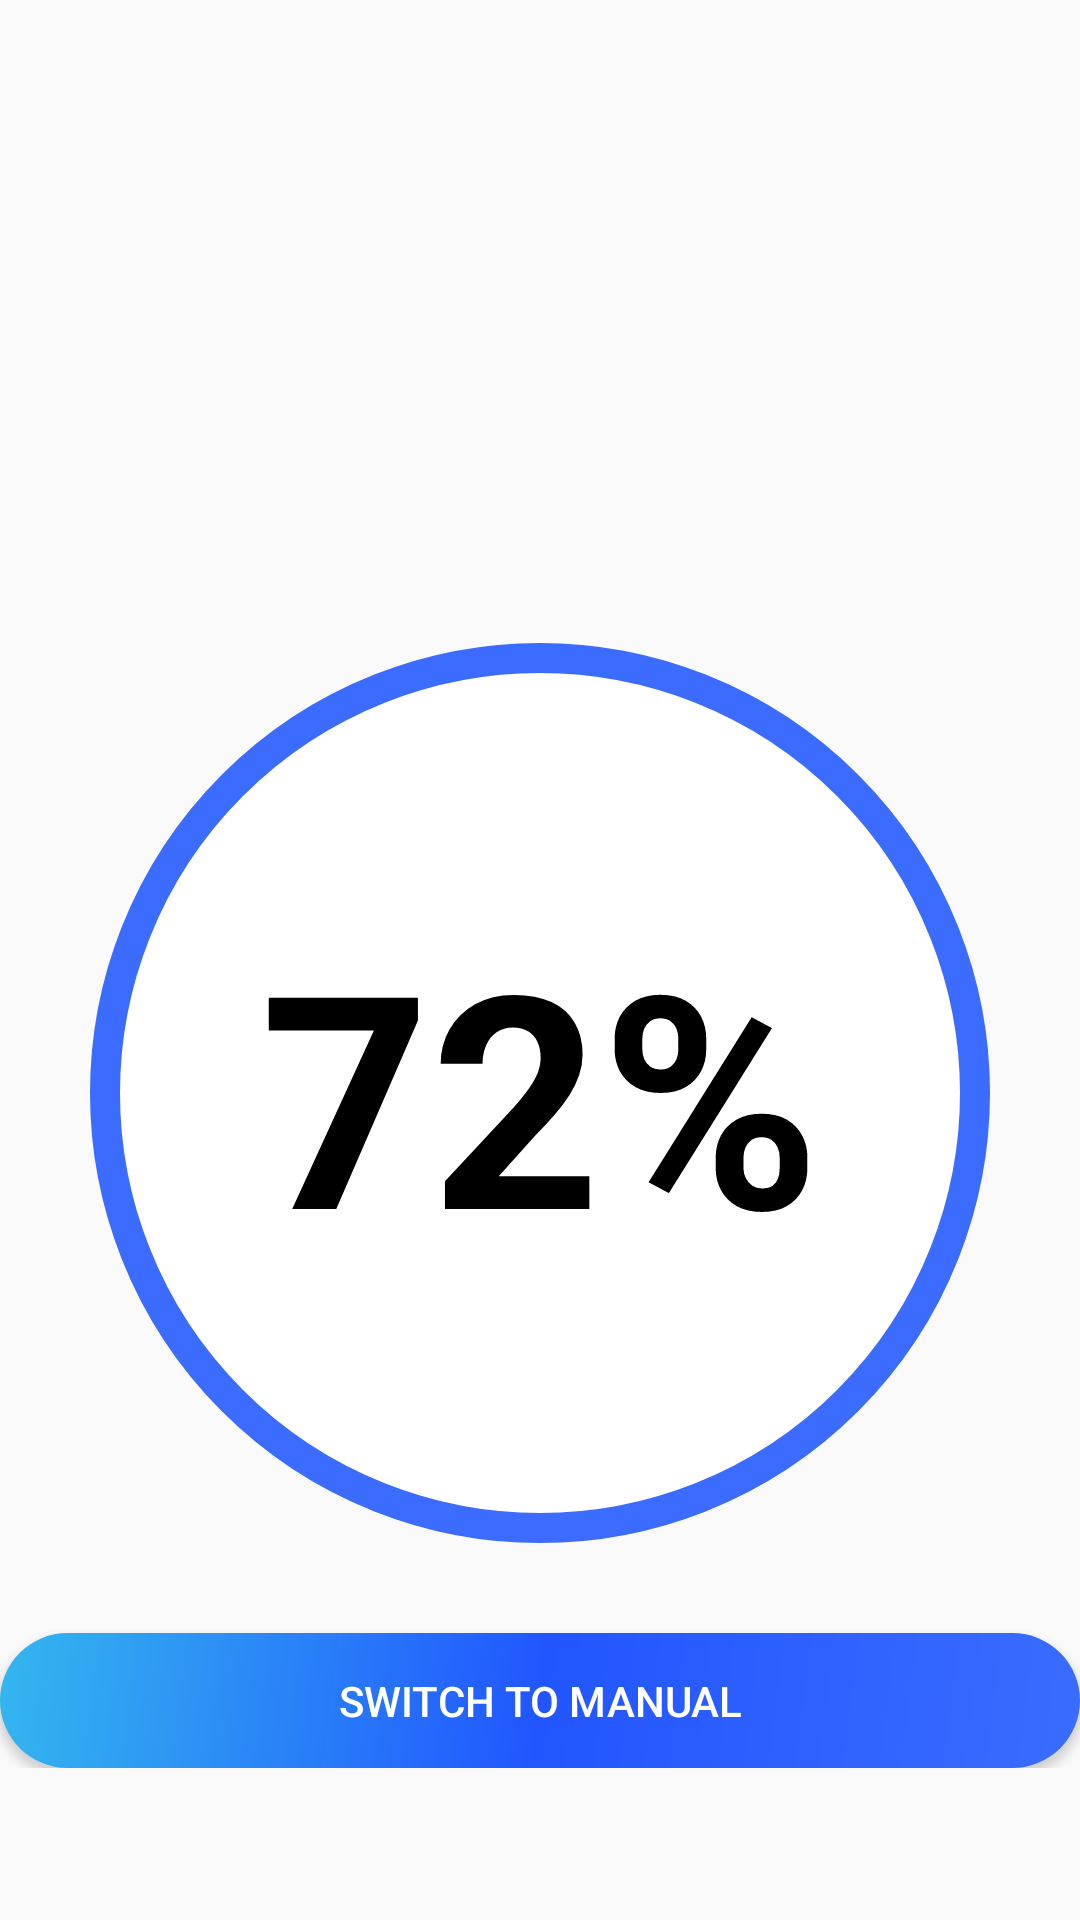

Layout XML and referenced resources for this Android screen:
<!-- AndroidManifest.xml: application theme AppTheme -->
<!-- res/layout/activity_main.xml -->
<?xml version="1.0" encoding="utf-8"?>

<LinearLayout
    xmlns:android="http://schemas.android.com/apk/res/android"
    xmlns:app="http://schemas.android.com/apk/res-auto"
    xmlns:tools="http://schemas.android.com/tools"
    android:layout_width="match_parent"
    android:orientation="vertical"
    android:layout_height="match_parent"
    tools:context=".MainActivity">

    <RelativeLayout
        android:layout_width="match_parent"
        android:layout_height="match_parent">
        <LinearLayout
            android:layout_width="match_parent"
            android:layout_height="wrap_content"
            android:orientation="vertical"
            android:layout_centerInParent="true">
            <TextView
                android:layout_width="match_parent"
                android:layout_height="wrap_content"
                android:text=""
                android:layout_gravity="center"
                android:gravity="center"
                android:layout_marginTop="40dp"
                android:textSize="20sp"
                android:textColor="@color/Black"
                android:id="@+id/dateandtime"/>

            <TextView
                android:layout_width="match_parent"
                android:layout_height="wrap_content"
                android:text=""
                android:layout_gravity="center"
                android:gravity="center"
                android:layout_marginTop="40dp"
                android:textSize="20sp"
                android:textColor="@color/Black"
                android:id="@+id/pstatus"/>

            <TextView
                android:id="@+id/circleval"
                android:layout_width="300dp"
                android:layout_height="300dp"
                android:padding="8dp"
                android:text="72%"
                android:layout_gravity="center"
                android:textSize="99sp"
                android:gravity="center"
                android:textStyle="bold"
                android:textColor="@color/Black"
                android:textAlignment="center"
                android:layout_centerHorizontal="true"
                android:background="@drawable/circle_gradient"
                android:layout_marginTop="30dp"
                />

            <Button
                android:layout_width="match_parent"
                android:layout_height="45dp"
                android:text="Switch to Manual"
                android:textColor="@color/White"
                android:id="@+id/switchto"
                android:layout_marginTop="30dp"
                android:background="@drawable/button_gradient"
                />
       
        </LinearLayout>
    </RelativeLayout>


</LinearLayout>
<!-- resources referenced by this layout -->
<resources>
  <color name="Black">#000</color>
  <color name="White">#FFFFFF</color>
  <!-- drawable button_gradient (drawable-v24) -->
  <?xml version="1.0" encoding="utf-8"?>
  
  <shape xmlns:android="http://schemas.android.com/apk/res/android"
      android:shape="rectangle">
  
      <gradient
          android:startColor="#3B6CFF"
          android:centerColor="@color/colorPrimaryDark"
          android:endColor="#34B7EE"
          android:angle="135"/>
  
      <corners android:radius="30dp"/>
  
  </shape>
  <!-- drawable circle_gradient (drawable) -->
  <?xml version="1.0" encoding="utf-8"?>
  
  <shape xmlns:android="http://schemas.android.com/apk/res/android"
      android:shape="oval">
      <solid android:color="#ffffff" />
  
      <stroke android:width="10dp"
          android:color="@color/colorPrimary" />
  
      <size
          android:width="80dp"
          android:height="80dp" />
      <corners android:radius="18dp" />
  </shape>
  <style name="AppTheme" parent="Theme.AppCompat.Light.DarkActionBar">
          
          <item name="colorPrimary">@color/colorPrimary</item>
          <item name="colorPrimaryDark">@color/colorPrimaryDark</item>
          <item name="colorAccent">@color/colorAccent</item>
      </style>
  <color name="colorPrimaryDark">#2156FF</color>
  <color name="colorPrimary">#3B6CFF</color>
  <color name="colorAccent">#34B7EE</color>
</resources>
